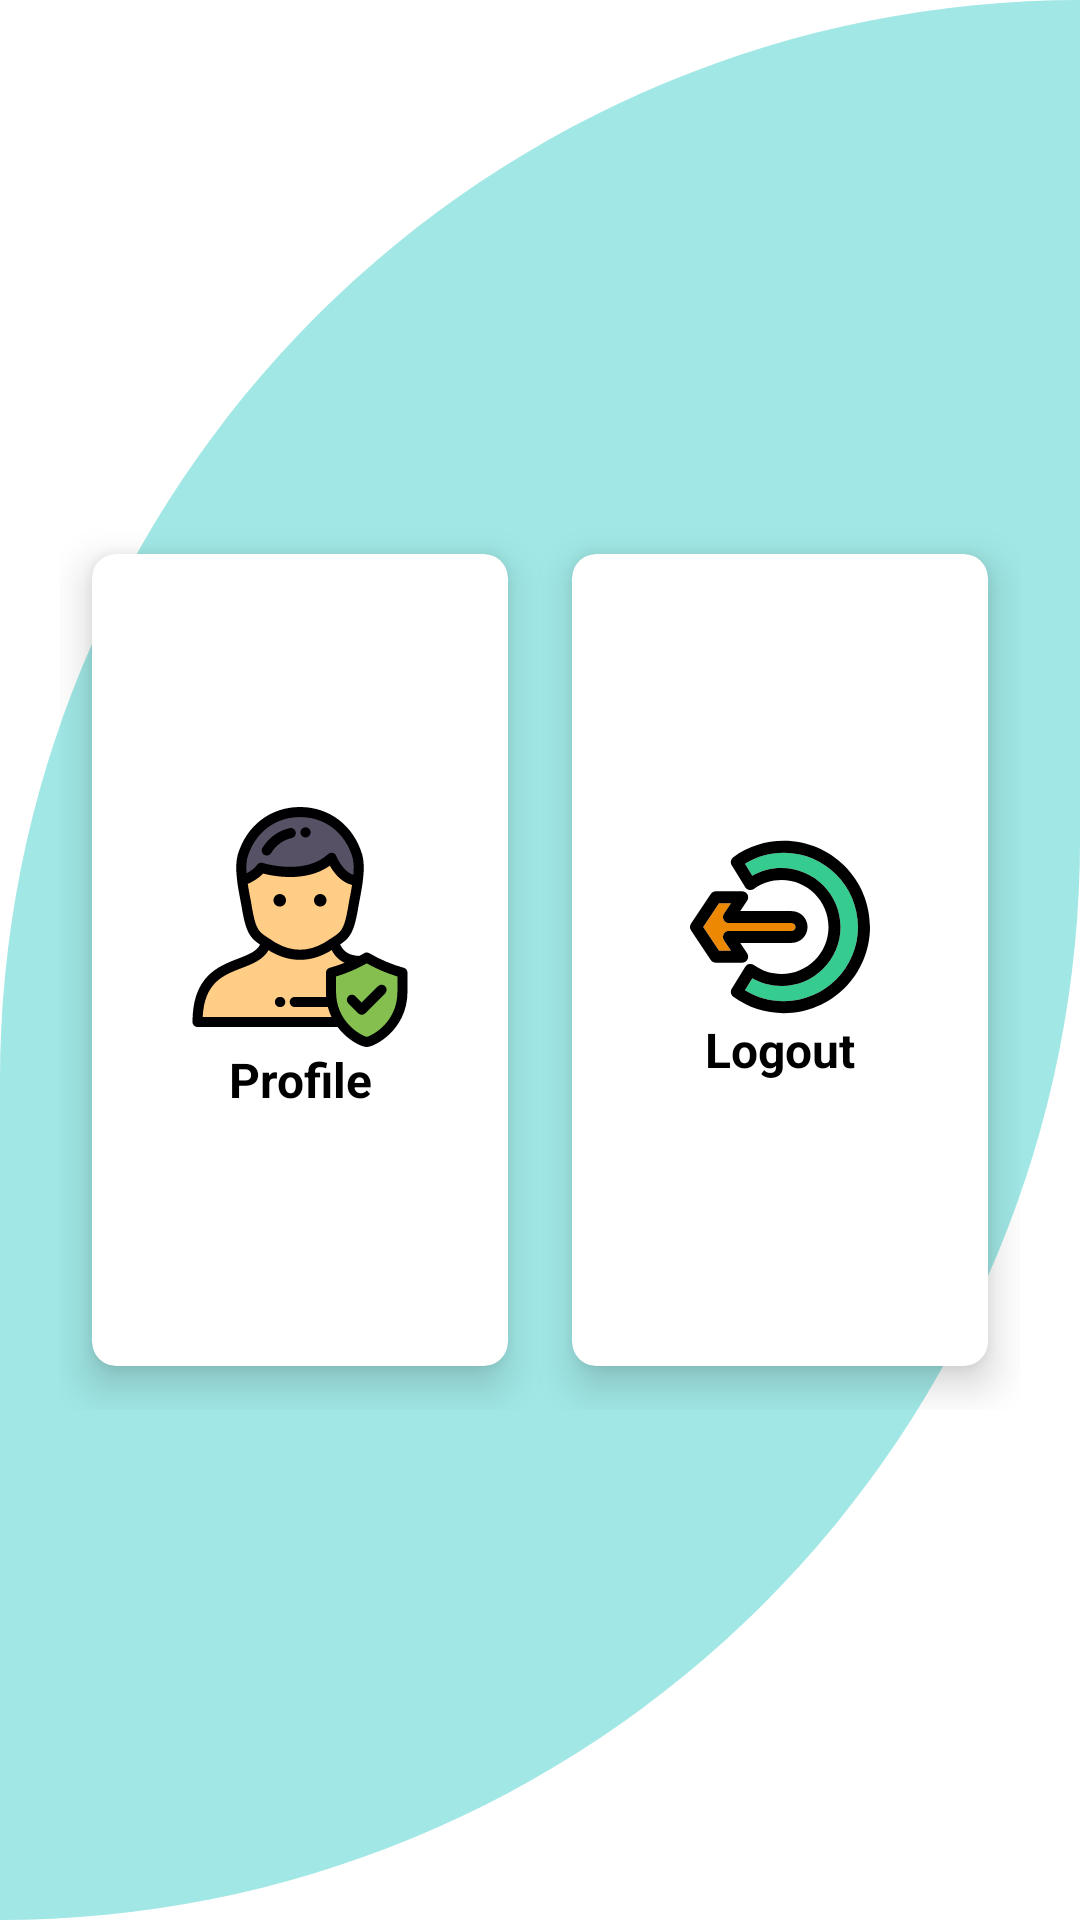

Reconstruct the res/layout file that produces this screen, plus the resources it refers to.
<!-- AndroidManifest.xml: application theme Theme.PETMED -->
<!-- res/layout/fragment_admin__settings.xml -->
<?xml version="1.0" encoding="utf-8"?>
<RelativeLayout xmlns:android="http://schemas.android.com/apk/res/android"
    xmlns:app="http://schemas.android.com/apk/res-auto"
    xmlns:tools="http://schemas.android.com/tools"
    android:layout_width="match_parent"
    android:layout_height="match_parent"
    android:background="@drawable/cutcard"
    tools:context=".User_SettingsFragment">



    <GridLayout
        android:layout_width="fill_parent"
        android:layout_height="300dp"
        android:layout_marginStart="20dp"
        android:layout_marginTop="20dp"
        android:layout_marginEnd="20dp"
        android:layout_marginBottom="20dp"
        android:layout_centerInParent="true"
        android:columnCount="2"
        android:rowCount="3">



        <androidx.cardview.widget.CardView
            android:id="@+id/cardProfileAdmin"
            android:layout_width="100dp"
            android:layout_height="wrap_content"
            android:clickable="true"
            android:layout_row="0"
            android:layout_rowWeight="1"
            android:layout_column="0"
            android:layout_columnWeight="1"
            android:layout_gravity="fill"
            android:backgroundTint="@color/white"
            app:cardCornerRadius="8dp"
            app:cardElevation="8dp"
            app:cardUseCompatPadding="true">

            <LinearLayout
                android:layout_width="wrap_content"
                android:layout_height="wrap_content"
                android:layout_gravity="center_vertical|center_horizontal"
                android:gravity="center"
                android:orientation="vertical">

                <ImageView
                    android:layout_width="wrap_content"
                    android:layout_height="wrap_content"
                    android:layout_row="0"
                    android:layout_column="0"
                    android:src="@drawable/ic_profile_user_svgrepo_com" />

                <TextView
                    android:layout_width="wrap_content"
                    android:layout_height="wrap_content"
                    android:layout_row="1"
                    android:layout_column="0"
                    android:gravity="center"
                    android:text="Profile"
                    android:textColor="@color/black"
                    android:textSize="16sp"
                    android:textStyle="bold" />

            </LinearLayout>

        </androidx.cardview.widget.CardView>



        <androidx.cardview.widget.CardView
            android:id="@+id/cardLogoutAdmin"
            android:layout_width="100dp"
            android:layout_height="wrap_content"
            android:clickable="true"
            android:layout_row="0"
            android:layout_rowWeight="1"
            android:layout_columnWeight="1"
            android:layout_gravity="fill"
            android:backgroundTint="@color/white"
            app:cardCornerRadius="8dp"
            app:cardElevation="8dp"
            app:cardUseCompatPadding="true">

            <LinearLayout
                android:layout_width="wrap_content"
                android:layout_height="wrap_content"
                android:layout_gravity="center_vertical|center_horizontal"
                android:gravity="center"
                android:orientation="vertical">

                <ImageView
                    android:layout_width="wrap_content"
                    android:layout_height="wrap_content"
                    android:layout_row="0"
                    android:layout_column="0"
                    android:src="@drawable/ic_logout_svgrepo_com" />

                <TextView
                    android:layout_width="wrap_content"
                    android:layout_height="wrap_content"
                    android:layout_row="1"
                    android:layout_column="0"
                    android:text="Logout"
                    android:textColor="@color/black"
                    android:textSize="16sp"
                    android:textStyle="bold" />

            </LinearLayout>


        </androidx.cardview.widget.CardView>


    </GridLayout>

</RelativeLayout>
<!-- resources referenced by this layout -->
<resources>
  <color name="black">#FF000000</color>
  <color name="white">#FFFFFFFF</color>
  <!-- drawable cutcard (drawable-v24) -->
  <?xml version="1.0" encoding="utf-8"?>
  <shape xmlns:android="http://schemas.android.com/apk/res/android"
      android:shape="rectangle">
      <solid android:color="@color/tifannyblue"/>
  
      <corners
          android:topLeftRadius="700dp"
          android:bottomRightRadius="700dp"/>
  
  </shape>
  <!-- drawable ic_logout_svgrepo_com: vector/xml drawable (drawable, 2562 chars, omitted) -->
  <!-- drawable ic_profile_user_svgrepo_com: vector/xml drawable (drawable, 6822 chars, omitted) -->
  <style name="Theme.PETMED" parent="Theme.MaterialComponents.DayNight.DarkActionBar">
          
          <item name="colorPrimary">@color/darkgreen</item>
          <item name="colorPrimaryVariant">@color/tifannyblue</item>
          <item name="colorOnPrimary">@color/white</item>
          
          <item name="colorSecondary">@color/teal_200</item>
          <item name="colorSecondaryVariant">@color/teal_700</item>
          <item name="colorOnSecondary">@color/black</item>
          
          <item name="android:statusBarColor" tools:targetApi="l">?attr/colorPrimaryVariant</item>
          
      </style>
  <color name="tifannyblue">#A0E7E5</color>
  <color name="darkgreen">#37CC8F</color>
  <color name="teal_200">#FF03DAC5</color>
  <color name="teal_700">#FF018786</color>
</resources>
